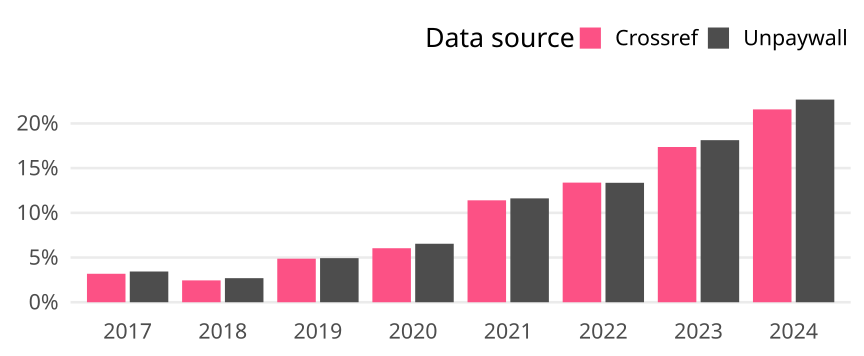

Source data for this figure (header and first rows):
cr_year, cat, article_total, name, oa_articles, oa_share
2017, Global, 129942, Crossref, 4137, 0.03184
2017, Global, 129942, Unpaywall, 4466, 0.03437
2018, Global, 123104, Crossref, 3009, 0.02444
2018, Global, 123104, Unpaywall, 3314, 0.02692
2019, Global, 135048, Crossref, 6580, 0.04872
2019, Global, 135048, Unpaywall, 6658, 0.0493
2020, Global, 136795, Crossref, 8263, 0.0604
2020, Global, 136795, Unpaywall, 8949, 0.06542
2021, Global, 135569, Crossref, 15453, 0.114
2021, Global, 135569, Unpaywall, 15749, 0.1162
2022, Global, 125012, Crossref, 16725, 0.1338
2022, Global, 125012, Unpaywall, 16699, 0.1336
2023, Global, 120468, Crossref, 20916, 0.1736
2023, Global, 120468, Unpaywall, 21838, 0.1813
2024, Global, 104130, Crossref, 22459, 0.2157
2024, Global, 104130, Unpaywall, 23601, 0.2266
